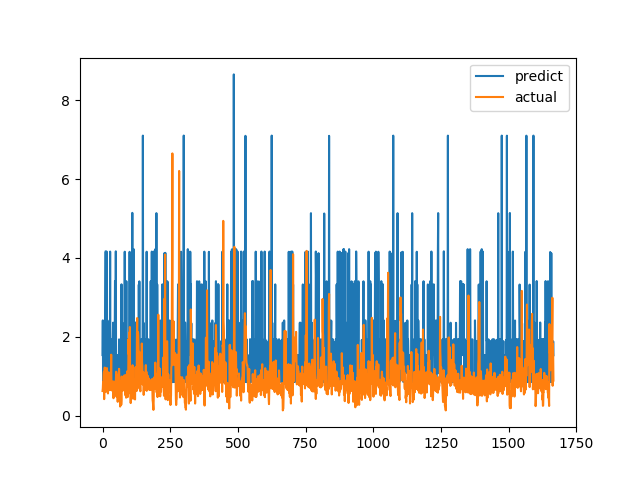

Data behind this chart, as committed beside it:
predict, actual
1.537, 0.6238
2.416, 0.6915
0.8608, 0.8558
1.89, 0.7094
0.8605, 1.015
1.536, 1.116
0.8586, 0.4183
1.538, 1.002
0.8597, 1.219
1.933, 1.143
3.326, 0.6528
4.167, 0.6747
4.161, 0.601
1.538, 0.6695
1.938, 0.6538
4.161, 0.7814
0.8604, 1.206
0.8584, 0.8469
0.8595, 0.8286
1.89, 0.6482
0.8608, 0.5624
1.892, 0.7183
0.8607, 1.1
1.076, 0.9542
0.8592, 0.729
1.078, 0.6694
2.416, 0.8631
0.86, 0.6465
4.161, 0.8223
0.8602, 0.9236
1.889, 0.8301
1.936, 1.067
1.535, 1.546
1.885, 0.6827
1.889, 0.6386
1.079, 0.6464
0.861, 0.6881
0.8608, 0.7274
1.937, 0.65
2.358, 0.8694
1.924, 0.4409
1.939, 0.4519
0.862, 0.7575
0.8607, 0.4952
0.8615, 0.6851
1.892, 0.7244
3.409, 0.8654
3.33, 0.74
1.923, 0.8071
4.167, 0.8204
1.078, 1.114
1.535, 1.109
0.8585, 0.4751
1.08, 1.039
1.077, 0.9458
1.536, 0.7878
0.86, 0.3505
0.8621, 0.9368
0.864, 0.9868
0.8592, 0.647
... 1,607 more rows
